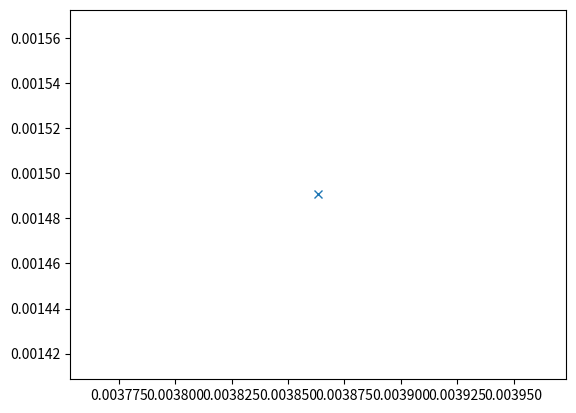

Recreate this plot in Python.
import matplotlib.pyplot as plt
import numpy as np
# emb_mt_name = 'opus-mt-de-en/embedding'
# vocab_size, emb_size = 50000, 512
# emb_list = []
# for line in open(emb_mt_name):
#     line = line.strip().split()
#     if len(line) == 2:
#         continue
#     token = line[0]
#     emb = line[1:]
#     emb = [float(x) for x in emb]
#     assert len(emb) == 512
#     emb_list.append(emb)
# emb_list = np.array(emb_list)
# cov = np.cov(emb_list.T)

# mean = np.mean(emb_list)
# var = np.var(emb_list)
# print(mean, var)
# # 0.0013373970354963827 0.0022201915919596235
# mean = np.mean(emb_list, axis=0)
# # a = np.random.multivariate_normal(mean, cov, size=1).tolist()[0]
# cov_arr = np.random.multivariate_normal(mean, cov, size=vocab_size)
# 0.0013373970354963827 0.0022201915919596235
mean = [0, 0]
cov = [[1, 0], [0, 100]]  # diagonal covariance
# x, y = np.random.multivariate_normal(mean, cov, 50000).T
mu, sigma = 0, 0.1 # mean and standard deviation
s = np.random.normal(mu, sigma, 1000)

x, y = np.random.normal(0.0013373970354963827, 0.0022201915919596235, 2)
plt.plot(x, y, 'x')
plt.axis('equal')
plt.show()
plt.savefig('fig.png')
